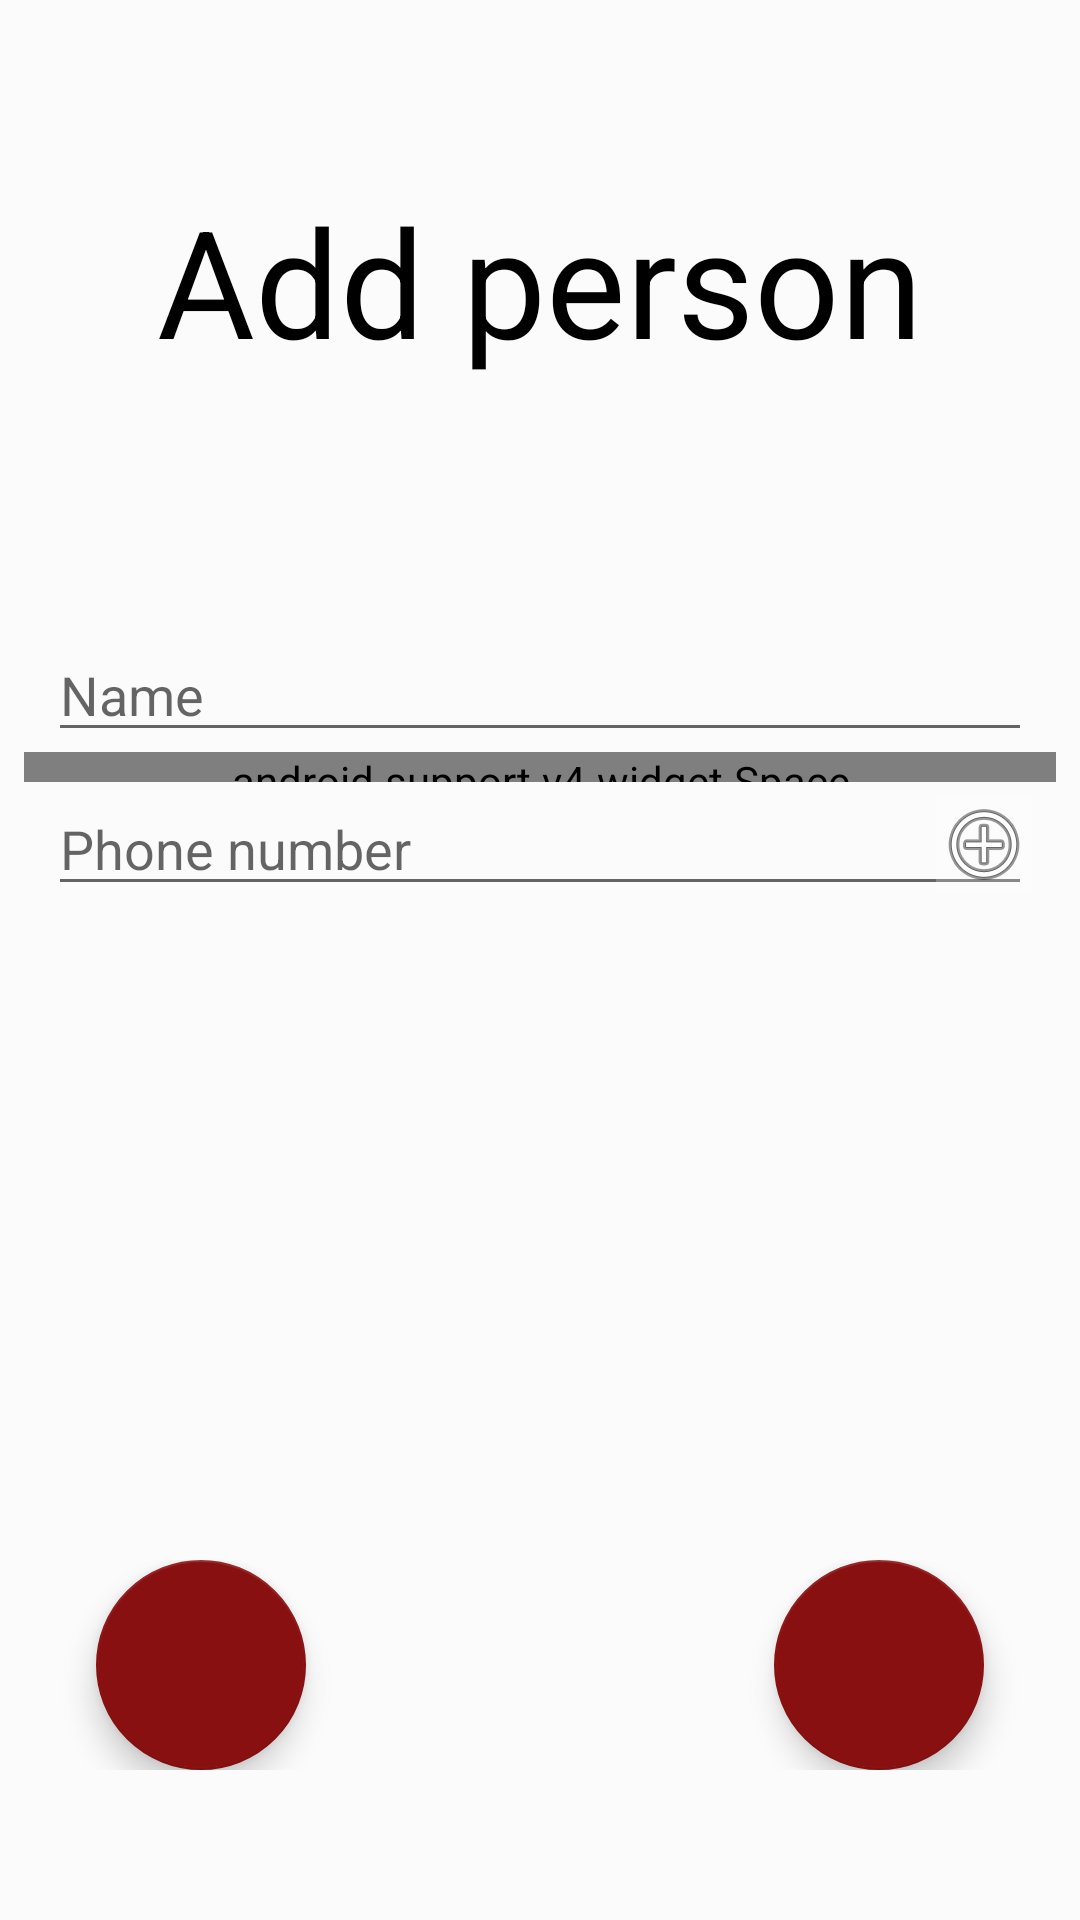

This screen was rendered from an Android layout file. Write that file and the resources it references.
<!-- AndroidManifest.xml: application theme AppTheme -->
<!-- res/layout/fragment_add_person.xml -->
<?xml version="1.0" encoding="utf-8"?>
<android.support.constraint.ConstraintLayout xmlns:android="http://schemas.android.com/apk/res/android"
    xmlns:app="http://schemas.android.com/apk/res-auto"
    android:layout_width="match_parent"
    android:layout_height="match_parent"
    android:background="@color/colorBackgroundPrimary">

    <TextView
        android:id="@+id/add_person_header"
        android:layout_width="wrap_content"
        android:layout_height="wrap_content"
        android:layout_marginTop="60dp"
        android:text="@string/add_person_heading"
        android:textColor="@android:color/black"
        android:textSize="50sp"
        app:layout_constraintLeft_toLeftOf="parent"
        app:layout_constraintRight_toRightOf="parent"
        app:layout_constraintTop_toTopOf="parent" />

    <LinearLayout
        android:id="@+id/linearLayout"
        android:layout_width="match_parent"
        android:layout_height="wrap_content"
        android:layout_marginBottom="@dimen/activity_vertical_margin_small"
        android:layout_marginEnd="@dimen/activity_horizontal_margin_small"
        android:layout_marginStart="@dimen/activity_horizontal_margin_small"
        android:layout_weight="1"
        android:orientation="vertical"
        app:layout_constraintBottom_toBottomOf="parent"
        app:layout_constraintEnd_toEndOf="parent"
        app:layout_constraintStart_toStartOf="parent"
        app:layout_constraintTop_toBottomOf="@id/add_person_header"
        app:layout_constraintVertical_bias="0.2">

        <RelativeLayout
            android:id="@+id/form_name_input"
            android:layout_width="match_parent"
            android:layout_height="wrap_content"
            app:layout_constraintBottom_toTopOf="@id/form_number_input"
            app:layout_constraintEnd_toEndOf="parent"
            app:layout_constraintStart_toStartOf="parent"
            app:layout_constraintTop_toBottomOf="@id/add_person_header">

            <EditText
                android:layout_width="match_parent"
                android:layout_height="wrap_content"
                android:layout_marginLeft="@dimen/activity_horizontal_margin_small"
                android:layout_marginRight="@dimen/activity_horizontal_margin_small"
                android:hint="@string/form_name"
                android:maxLines="1" />
        </RelativeLayout>

        <android.support.v4.widget.Space
            android:layout_width="match_parent"
            android:layout_height="@dimen/space_small" />

        <RelativeLayout
            android:id="@+id/form_number_input"
            android:layout_width="match_parent"
            android:layout_height="wrap_content"
            app:layout_constraintBottom_toBottomOf="parent"
            app:layout_constraintEnd_toEndOf="parent"
            app:layout_constraintStart_toStartOf="parent"
            app:layout_constraintTop_toBottomOf="@id/form_name_input">

            <EditText
                android:layout_width="match_parent"
                android:layout_height="wrap_content"
                android:layout_marginLeft="@dimen/activity_horizontal_margin_small"
                android:layout_marginRight="@dimen/activity_horizontal_margin_small"
                android:digits="0123456789+"
                android:hint="@string/form_phone_number"
                android:inputType="phone"
                android:maxLines="1" />

            <ImageButton
                android:id="@+id/fab_add_contact"
                android:layout_width="wrap_content"
                android:layout_height="wrap_content"
                android:layout_alignParentEnd="true"
                android:layout_alignParentRight="true"
                android:layout_centerVertical="true"
                android:layout_marginEnd="@dimen/activity_horizontal_margin_small"
                android:layout_marginRight="@dimen/activity_horizontal_margin_small"
                android:background="@color/colorBackgroundPrimary"
                app:srcCompat="@android:drawable/ic_menu_add" />
        </RelativeLayout>
    </LinearLayout>

    <android.support.constraint.Guideline
        android:id="@+id/guideline"
        android:layout_width="wrap_content"
        android:layout_height="wrap_content"
        android:orientation="horizontal"
        app:layout_constraintGuide_percent="@dimen/guideline_buttons" />

    <RelativeLayout
        android:id="@+id/relativeLayout_btns"
        android:layout_width="match_parent"
        android:layout_height="wrap_content"
        android:clipChildren="false"
        android:clipToPadding="false"
        android:orientation="horizontal"
        app:layout_constraintBottom_toBottomOf="parent"
        app:layout_constraintEnd_toEndOf="parent"
        app:layout_constraintStart_toStartOf="parent"
        app:layout_constraintTop_toBottomOf="@+id/guideline"
        app:layout_constraintVertical_bias="@dimen/vertical_bias">

        <android.support.design.widget.FloatingActionButton
            android:id="@+id/fab_cancel_add_person"
            android:layout_width="@dimen/floating_button_width_big"
            android:layout_height="match_parent"
            android:layout_alignParentLeft="true"
            android:layout_alignParentStart="true"
            android:layout_gravity="bottom|start"
            android:layout_marginLeft="@dimen/activity_horizontal_margin_big"
            android:layout_marginStart="@dimen/activity_horizontal_margin_big"
            app:backgroundTint="@color/colorPrimaryDark"
            app:srcCompat="@drawable/ic_clear_white_24dp" />

        <android.support.design.widget.FloatingActionButton
            android:id="@+id/fab_add_person_to_tab"
            android:layout_width="@dimen/floating_button_width_big"
            android:layout_height="match_parent"
            android:layout_alignParentEnd="true"
            android:layout_alignParentRight="true"
            android:layout_centerVertical="true"
            android:layout_gravity="bottom|end"
            android:layout_marginEnd="@dimen/activity_horizontal_margin_big"
            android:layout_marginRight="@dimen/activity_horizontal_margin_big"
            app:backgroundTint="@color/colorPrimaryDark"
            app:srcCompat="@drawable/ic_done_white_24dp" />
    </RelativeLayout>

</android.support.constraint.ConstraintLayout>
<!-- resources referenced by this layout -->
<resources>
  <color name="colorBackgroundPrimary">#3bffffff</color>
  <color name="colorPrimaryDark">#891010</color>
  <dimen name="activity_horizontal_margin_big">32dp</dimen>
  <dimen name="activity_horizontal_margin_small">8dp</dimen>
  <dimen name="activity_vertical_margin_small">8dp</dimen>
  <dimen name="floating_button_width_big">70dp</dimen>
  <dimen name="guideline_buttons">0.5</dimen>
  <dimen name="space_small">10dp</dimen>
  <dimen name="vertical_bias">0.8</dimen>
  <string name="add_person_heading">Add person</string>
  <string name="form_name">Name</string>
  <string name="form_phone_number">Phone number</string>
  <style name="AppTheme" parent="Theme.AppCompat.Light.DarkActionBar">
          
          <item name="colorPrimary">@color/colorPrimary</item>
          <item name="colorPrimaryDark">@color/colorPrimaryDark</item>
          <item name="colorAccent">@color/colorAccent</item>
      </style>
  <color name="colorPrimary">#b43d3d</color>
  <color name="colorAccent">#FFFFFF</color>
</resources>
